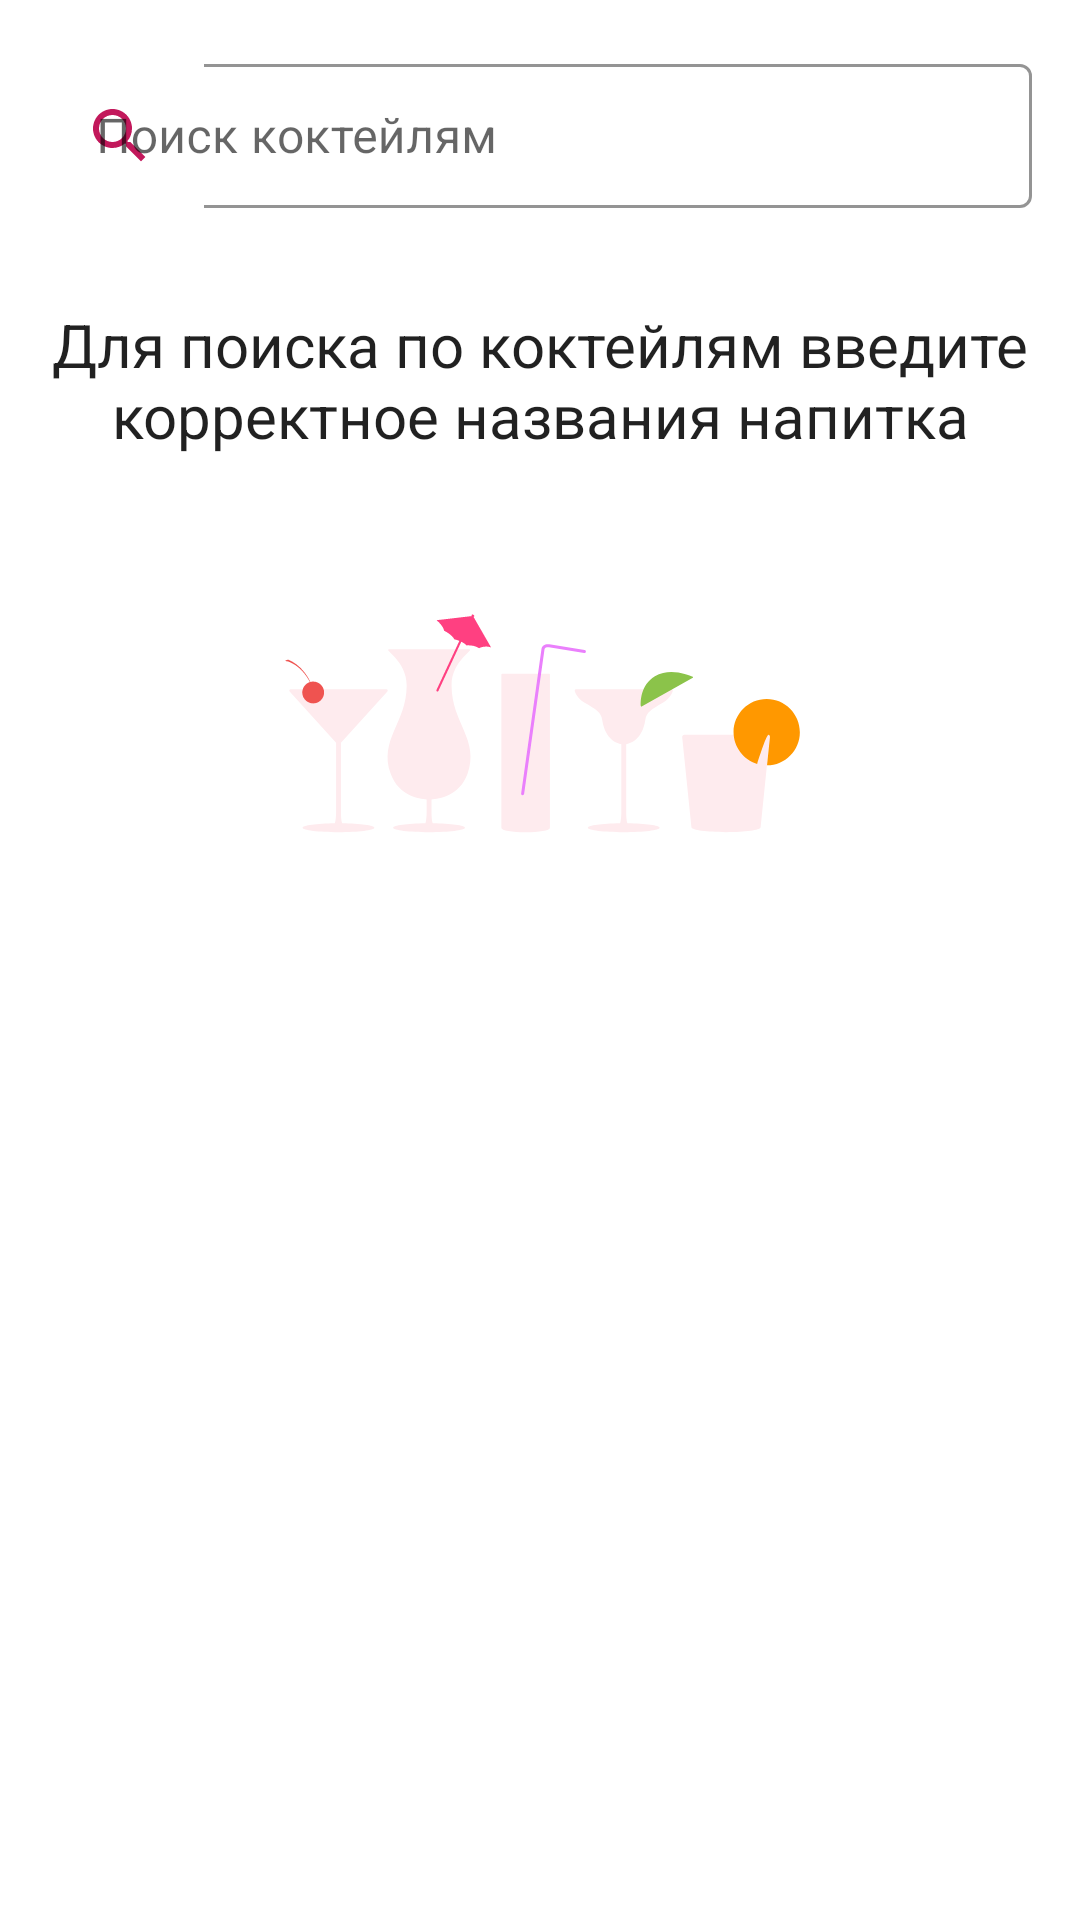

Reconstruct the res/layout file that produces this screen, plus the resources it refers to.
<!-- AndroidManifest.xml: application theme AppTheme -->
<!-- res/layout/fragment_search.xml -->
<?xml version="1.0" encoding="utf-8"?>
<LinearLayout xmlns:android="http://schemas.android.com/apk/res/android"
    xmlns:app="http://schemas.android.com/apk/res-auto"
    xmlns:tools="http://schemas.android.com/tools"
    android:id="@+id/rootContainerSearch"
    android:layout_width="match_parent"
    android:layout_height="match_parent"
    android:background="@color/colorWhite"
    android:orientation="vertical">

    <com.google.android.material.textfield.TextInputLayout
        style="@style/Widget.MaterialComponents.TextInputLayout.OutlinedBox.Dense"
        android:layout_width="match_parent"
        android:layout_height="wrap_content"
        android:layout_margin="@dimen/margin_16"
        android:layout_marginStart="@dimen/margin_4"
        android:layout_marginEnd="@dimen/margin_4"
        android:hint="Поиск коктейлям"
        app:boxStrokeColor="@color/colorPrimary"
        app:boxStrokeWidth="1dp"
        app:startIconDrawable="@drawable/ic_search"
        app:startIconTint="@color/colorPrimary">

        <com.google.android.material.textfield.TextInputEditText
            android:id="@+id/textFieldSearch"
            android:layout_width="match_parent"
            android:layout_height="match_parent"
            android:maxLines="2" />
    </com.google.android.material.textfield.TextInputLayout>

    <FrameLayout
        android:id="@+id/holderEmpty"
        android:layout_width="match_parent"
        android:layout_height="wrap_content">

        <ImageView
            android:layout_width="wrap_content"
            android:layout_height="200dp"
            android:layout_gravity="center"
            android:contentDescription="@string/todo"
            android:src="@drawable/img_splash_screen" />

        <TextView
            android:id="@+id/tvDescriptionSearch"
            android:layout_width="wrap_content"
            android:layout_height="wrap_content"
            android:layout_gravity="top"
            android:layout_marginStart="@dimen/margin_16"
            android:layout_marginTop="@dimen/margin_16"
            android:layout_marginEnd="@dimen/margin_16"
            android:gravity="center"
            android:text="Для поиска по коктейлям введите корректное названия напитка"
            android:textColor="@color/colorBlackTitleText"
            android:textSize="20sp" />


    </FrameLayout>


    <androidx.recyclerview.widget.RecyclerView
        android:id="@+id/rvSearch"
        android:layout_width="match_parent"
        android:layout_height="0dp"
        android:layout_weight="1"
        android:descendantFocusability="beforeDescendants"
        android:visibility="gone"
        app:layoutManager="androidx.recyclerview.widget.LinearLayoutManager"
        tools:listitem="@layout/item_search_drink" />

</LinearLayout>
<!-- res/layout/item_search_drink.xml (included above) -->
<?xml version="1.0" encoding="utf-8"?>
<LinearLayout xmlns:android="http://schemas.android.com/apk/res/android"
    xmlns:tools="http://schemas.android.com/tools"
    android:layout_width="match_parent"
    android:layout_height="wrap_content"
    android:elevation="@dimen/margin_16"
    android:foreground="?attr/selectableItemBackground"
    android:orientation="vertical"
    tools:theme="@style/AppTheme">

    <TextView
        android:id="@+id/tvName"
        android:layout_width="match_parent"
        android:layout_height="wrap_content"
        android:layout_marginStart="@dimen/margin_16"
        android:layout_marginTop="@dimen/margin_8"
        android:layout_marginEnd="@dimen/margin_16"
        android:textColor="@color/colorBlackTitleText"
        android:textSize="18sp"
        tools:text="Бурый медведь" />

    <TextView
        android:id="@+id/tvType"
        android:layout_width="wrap_content"
        android:layout_height="wrap_content"
        android:layout_marginStart="@dimen/margin_16"
        android:layout_marginTop="4dp"
        android:layout_marginEnd="@dimen/margin_16"
        android:layout_marginBottom="@dimen/margin_8"
        android:textSize="@dimen/font_10"
        tools:text="шамбор" />


</LinearLayout>
<!-- resources referenced by this layout -->
<resources>
  <color name="colorBlackTitleText">#DE000000</color>
  <color name="colorPrimary">#C2185B</color>
  <color name="colorWhite">#FFFFFF</color>
  <dimen name="font_10">10sp</dimen>
  <dimen name="margin_16">16dp</dimen>
  <dimen name="margin_4">4dp</dimen>
  <dimen name="margin_8">8dp</dimen>
  <!-- drawable ic_search (drawable) -->
  <vector android:height="24dp" android:tint="#EF5350"
      android:viewportHeight="24.0" android:viewportWidth="24.0"
      android:width="24dp" xmlns:android="http://schemas.android.com/apk/res/android">
      <path android:fillColor="#FF000000" android:pathData="M15.5,14h-0.79l-0.28,-0.27C15.41,12.59 16,11.11 16,9.5 16,5.91 13.09,3 9.5,3S3,5.91 3,9.5 5.91,16 9.5,16c1.61,0 3.09,-0.59 4.23,-1.57l0.27,0.28v0.79l5,4.99L20.49,19l-4.99,-5zM9.5,14C7.01,14 5,11.99 5,9.5S7.01,5 9.5,5 14,7.01 14,9.5 11.99,14 9.5,14z"/>
  </vector>
  <!-- drawable img_splash_screen: vector/xml drawable (drawable, 28336 chars, omitted) -->
  <string name="todo">todo</string>
  <style name="AppTheme" parent="Theme.MaterialComponents.Light.NoActionBar">
          
          <item name="colorPrimary">@color/colorPrimary</item>
          <item name="colorPrimaryDark">@color/colorPrimaryDark</item>
          <item name="colorAccent">@color/colorPrimaryDark</item>
          <item name="colorControlHighlight">@color/colorControl</item>
  
          <item name="android:background">@color/colorWhite</item>
          <item name="android:windowBackground">@color/colorWhite</item>
          <item name="android:windowNoTitle">true</item>
          <item name="android:windowActionBar">false</item>
          <item name="android:windowFullscreen">true</item>
  
          <item name="android:windowContentOverlay">@null</item>
          <item name="android:navigationBarColor">@color/colorWhiteNavigate</item>
      </style>
  <color name="colorPrimaryDark">#880E4F</color>
  <color name="colorControl">#0AAD1457</color>
  <color name="colorWhiteNavigate">#EFEEEE</color>
</resources>
